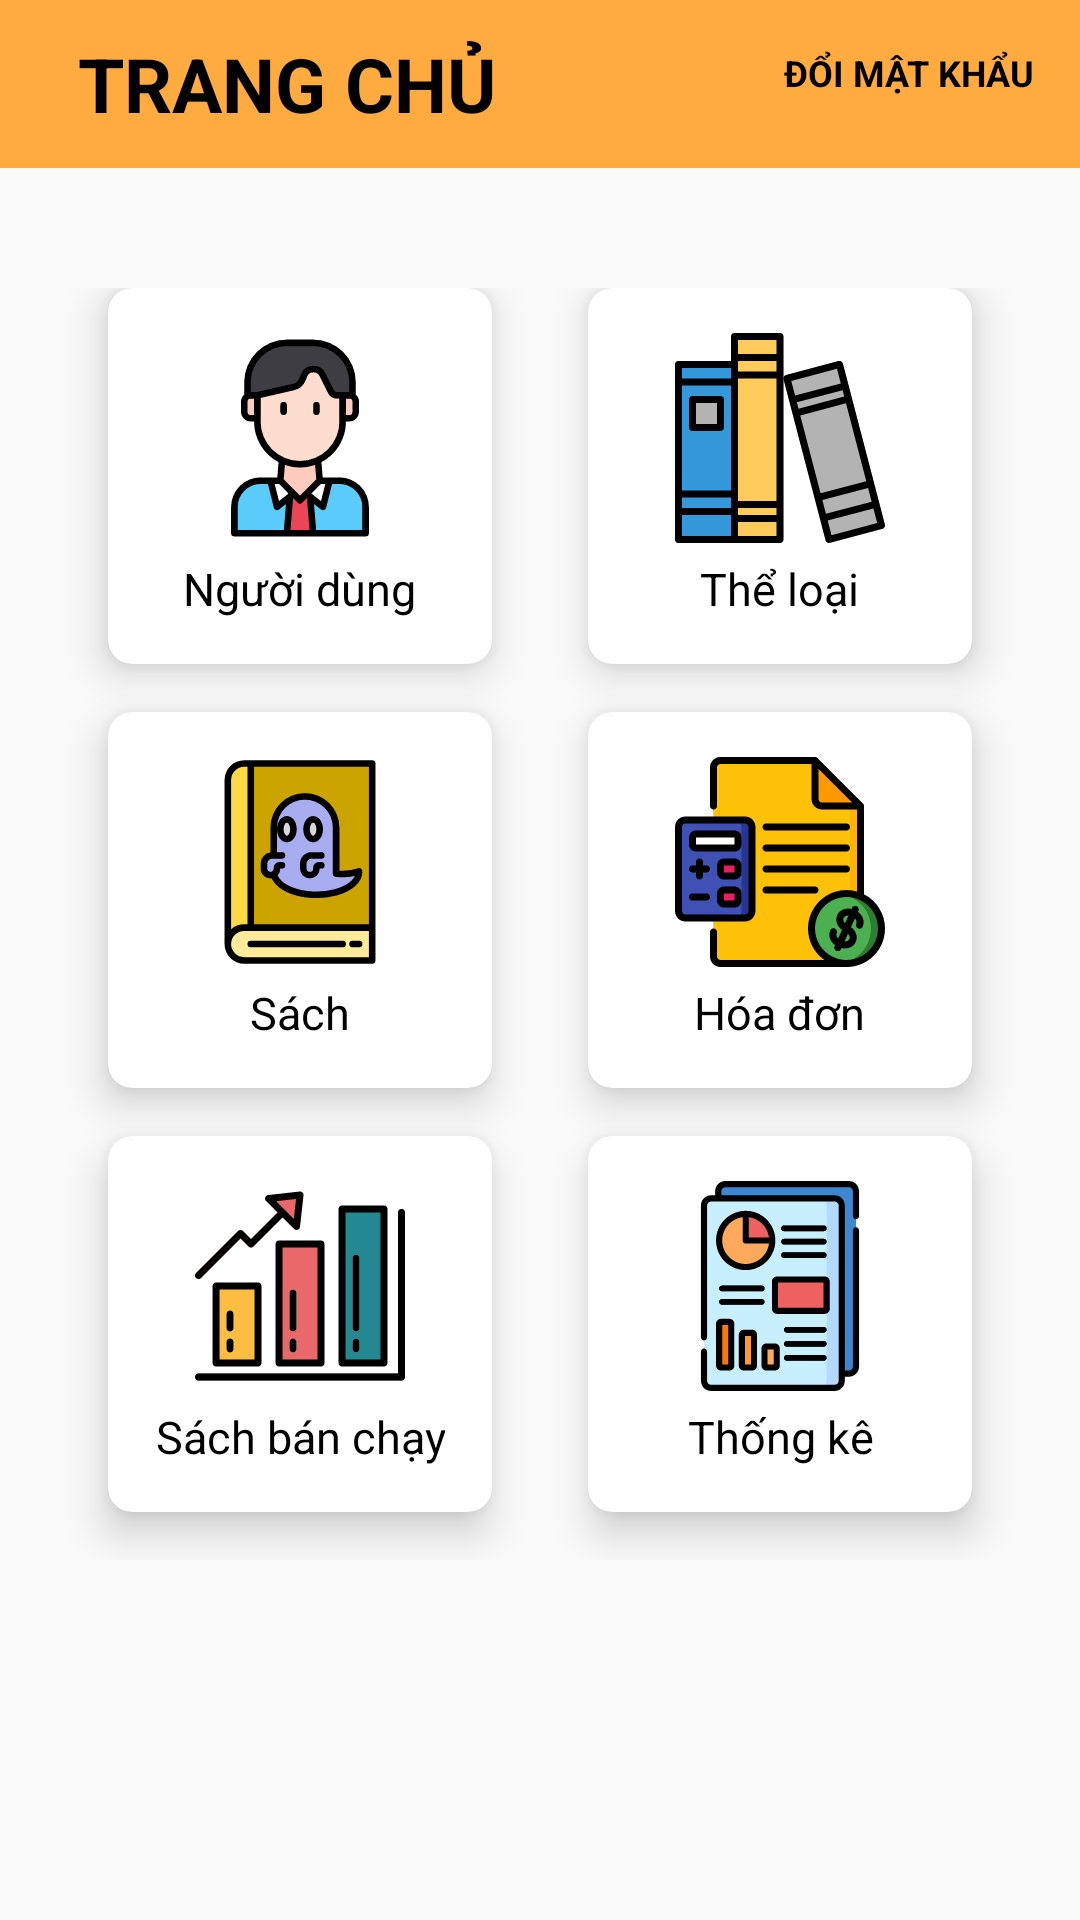

Write the Android layout XML for this screen, with the resource values it uses.
<!-- AndroidManifest.xml: application theme AppTheme -->
<!-- res/layout/activity_home.xml -->
<?xml version="1.0" encoding="utf-8"?>
<LinearLayout xmlns:android="http://schemas.android.com/apk/res/android"
xmlns:app="http://schemas.android.com/apk/res-auto"
xmlns:tools="http://schemas.android.com/tools"
android:layout_width="match_parent"
android:layout_height="match_parent"
android:orientation="vertical"
android:gravity="center_horizontal"
tools:context=".HomeActivity">
    <androidx.appcompat.widget.Toolbar
        android:id="@+id/my_tb"
        android:layout_width="match_parent"
        android:layout_height="wrap_content"
        android:background="#FFAB40" >
        <RelativeLayout
            android:layout_width="wrap_content"
            android:layout_height="wrap_content">
            <TextView
                android:id="@+id/tv_trangChu"
                android:layout_width="wrap_content"
                android:layout_height="wrap_content"
                android:text="TRANG CHỦ"
                android:textColor="#000"
                android:textSize="25sp"
                android:textStyle="bold"
                android:layout_marginLeft="10dp"/>

            <TextView
                android:id="@+id/tv_change_pass"
                android:layout_width="wrap_content"
                android:layout_height="wrap_content"
                android:text="ĐỔI MẬT KHẨU"
                android:layout_marginTop="5dp"
                android:textColor="#000"
                android:textSize="12sp"
                android:textStyle="bold"
                android:layout_alignParentRight="true"
                android:layout_marginRight="15dp"/>
        </RelativeLayout>
    </androidx.appcompat.widget.Toolbar>

    <GridLayout
        android:columnCount="2"
        android:rowCount="3"
        android:alignmentMode="alignMargins"
        android:columnOrderPreserved="false"
        android:layout_weight="8"
        android:layout_width="match_parent"
        android:layout_height="0dp"
        android:padding="20dp"
        android:layout_marginTop="20dp">

        <androidx.cardview.widget.CardView
            android:id="@+id/iv_per"
            android:layout_width="0dp"
            android:layout_height="0dp"
            android:layout_columnWeight="1"
            android:layout_rowWeight="1"
            android:layout_marginBottom="16dp"
            android:layout_marginLeft="16dp"
            android:layout_marginRight="16dp"
            app:cardElevation="8dp"
            app:cardCornerRadius="8dp">

            <LinearLayout
                android:layout_gravity="center"
                android:gravity="center"
                android:orientation="vertical"
                android:layout_width="match_parent"
                android:layout_height="match_parent">
                <ImageView
                    android:src="@drawable/ic_boy"
                    android:layout_gravity="center_horizontal"
                    android:layout_width="wrap_content"
                    android:layout_height="wrap_content"
/>
                <TextView
                    android:layout_width="wrap_content"
                    android:layout_height="wrap_content"
                    android:textAlignment="center"
                    android:text="Người dùng"
                    android:layout_marginTop="5dp"
                    android:layout_gravity="center"
                    android:textColor="#000"
                    android:textSize="15sp"/>

            </LinearLayout>

        </androidx.cardview.widget.CardView>
        <androidx.cardview.widget.CardView
            android:id="@+id/iv_loai"
            android:layout_width="0dp"
            android:layout_height="0dp"
            android:layout_columnWeight="1"
            android:layout_rowWeight="1"
            android:layout_marginBottom="16dp"
            android:layout_marginLeft="16dp"
            android:layout_marginRight="16dp"
            app:cardElevation="8dp"
            app:cardCornerRadius="8dp">

            <LinearLayout
                android:layout_gravity="center"
                android:gravity="center"
                android:orientation="vertical"
                android:layout_width="match_parent"
                android:layout_height="match_parent"
                >
                <ImageView
                    android:src="@drawable/books_icon"
                    android:layout_gravity="center_horizontal"
                    android:layout_width="wrap_content"
                    android:layout_height="wrap_content"/>
                <TextView
                    android:layout_width="wrap_content"
                    android:layout_height="wrap_content"
                    android:textAlignment="center"
                    android:layout_marginTop="5dp"
                    android:text="Thể loại"
                    android:layout_gravity="center"
                    android:textColor="#000"
                    android:textSize="15sp"/>

            </LinearLayout>

        </androidx.cardview.widget.CardView>
        <androidx.cardview.widget.CardView
            android:id="@+id/iv_sach"
            android:layout_width="0dp"
            android:layout_height="0dp"
            android:layout_columnWeight="1"
            android:layout_rowWeight="1"
            android:layout_marginBottom="16dp"
            android:layout_marginLeft="16dp"
            android:layout_marginRight="16dp"
            app:cardElevation="8dp"
            app:cardCornerRadius="8dp"
            >

            <LinearLayout
                android:layout_gravity="center"
                android:gravity="center"
                android:orientation="vertical"
                android:layout_width="match_parent"
                android:layout_height="match_parent">
                <ImageView
                    android:src="@drawable/ic_book_icon"
                    android:layout_gravity="center_horizontal"
                    android:layout_width="wrap_content"
                    android:layout_height="wrap_content"/>
                <TextView
                    android:layout_width="wrap_content"
                    android:layout_height="wrap_content"
                    android:textAlignment="center"
                    android:layout_marginTop="5dp"
                    android:text="Sách"
                    android:layout_gravity="center"
                    android:textSize="15sp"
                    android:textColor="#000"/>

            </LinearLayout>

        </androidx.cardview.widget.CardView>
        <androidx.cardview.widget.CardView
            android:id="@+id/iv_hoadon"
            android:layout_width="0dp"
            android:layout_height="0dp"
            android:layout_columnWeight="1"
            android:layout_rowWeight="1"
            android:layout_marginBottom="16dp"
            android:layout_marginLeft="16dp"
            android:layout_marginRight="16dp"
            app:cardElevation="8dp"
            app:cardCornerRadius="8dp">

            <LinearLayout
                android:layout_gravity="center"
                android:gravity="center"
                android:orientation="vertical"
                android:layout_width="match_parent"
                android:layout_height="match_parent">
                <ImageView
                    android:src="@drawable/ic_invoice"
                    android:layout_gravity="center_horizontal"
                    android:layout_width="wrap_content"
                    android:layout_height="wrap_content"/>
                <TextView
                    android:layout_width="wrap_content"
                    android:layout_height="wrap_content"
                    android:textAlignment="center"
                    android:text="Hóa đơn"
                    android:layout_marginTop="5dp"
                    android:layout_gravity="center"
                    android:textSize="15sp"
                    android:textColor="#000"/>

            </LinearLayout>

        </androidx.cardview.widget.CardView>

        <androidx.cardview.widget.CardView
            android:id="@+id/iv_ttsach"
            android:layout_width="0dp"
            android:layout_height="0dp"
            android:layout_columnWeight="1"
            android:layout_rowWeight="1"
            android:layout_marginBottom="16dp"
            android:layout_marginLeft="16dp"
            android:layout_marginRight="16dp"
            app:cardElevation="8dp"
            app:cardCornerRadius="8dp"
            >

            <LinearLayout
                android:layout_gravity="center"
                android:gravity="center"
                android:orientation="vertical"
                android:layout_width="match_parent"
                android:layout_height="match_parent">

                <ImageView
                    android:layout_width="wrap_content"
                    android:layout_height="wrap_content"
                    android:layout_gravity="center_horizontal"
                    android:src="@drawable/ic_graph_bar" />
                <TextView
                    android:layout_width="wrap_content"
                    android:layout_height="wrap_content"
                    android:textAlignment="center"
                    android:text="Sách bán chạy"
                    android:layout_gravity="center"
                    android:layout_marginTop="5dp"
                    android:textSize="15sp"
                    android:textColor="#000"/>

            </LinearLayout>

        </androidx.cardview.widget.CardView>
        <androidx.cardview.widget.CardView
            android:id="@+id/iv_thongke"
            android:layout_width="0dp"
            android:layout_height="0dp"
            android:layout_columnWeight="1"
            android:layout_rowWeight="1"
            android:layout_marginBottom="16dp"
            android:layout_marginLeft="16dp"
            android:layout_marginRight="16dp"
            app:cardElevation="8dp"
            app:cardCornerRadius="8dp">

            <LinearLayout
                android:layout_gravity="center"
                android:gravity="center"
                android:orientation="vertical"
                android:layout_width="match_parent"
                android:layout_height="match_parent">
                <ImageView
                    android:src="@drawable/ic_seo_report"
                    android:layout_gravity="center_horizontal"
                    android:layout_width="wrap_content"
                    android:layout_height="wrap_content"/>
                <TextView
                    android:layout_width="wrap_content"
                    android:layout_height="wrap_content"
                    android:textAlignment="center"
                    android:text="Thống kê"
                    android:layout_marginTop="5dp"
                    android:layout_gravity="center"
                    android:textSize="15sp"
                    android:textColor="#000"/>

            </LinearLayout>

        </androidx.cardview.widget.CardView>

    </GridLayout>
    <View
        android:layout_width="match_parent"
        android:layout_height="100dp"/>

</LinearLayout>
<!-- resources referenced by this layout -->
<resources>
  <!-- drawable books_icon: vector/xml drawable (drawable, 2581 chars, omitted) -->
  <!-- drawable ic_book_icon: vector/xml drawable (drawable, 3503 chars, omitted) -->
  <!-- drawable ic_boy: vector/xml drawable (drawable, 3074 chars, omitted) -->
  <!-- drawable ic_graph_bar: vector/xml drawable (drawable, 4909 chars, omitted) -->
  <!-- drawable ic_invoice: vector/xml drawable (drawable, 8651 chars, omitted) -->
  <!-- drawable ic_seo_report: vector/xml drawable (drawable, 8517 chars, omitted) -->
  <style name="AppTheme" parent="Theme.MaterialComponents.Light.NoActionBar.Bridge">
          
          <item name="colorPrimary">@color/colorPrimary</item>
          <item name="colorPrimaryDark">@color/colorPrimaryDark</item>
          <item name="colorAccent">@color/colorAccent</item>
          <item name="colorControlNormal">#000000</item>
          <item name="colorControlActivated">#FF6640</item>
          <item name="colorControlHighlight">#FF6640</item>
  
      </style>
  <color name="colorPrimary">#6200EE</color>
  <color name="colorPrimaryDark">#FFAB40</color>
  <color name="colorAccent">#000</color>
</resources>
